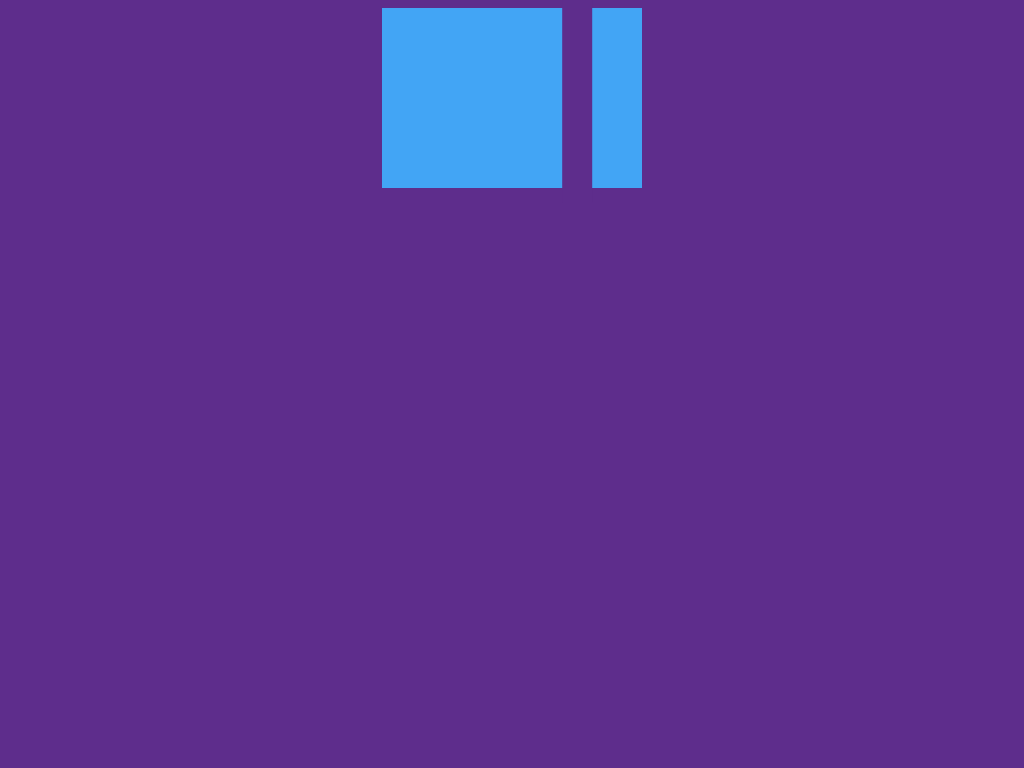

Write the HTML and CSS that draws this image.

<!-- file: art2.html -->
<!DOCTYPE html>
<html lang="en">
<head>
    <meta charset="UTF-8">
    <meta name="viewport" content="width=device-width, initial-scale=1.0">
    <link rel="stylesheet" href="art2.css">
    <title>Document</title>
</head>
<body>
    <div></div>
</body>
</html>

/* file: art2.css */
body{
    display:grid;
    place-items:center;
    background:#5E2D8C;
  }
  div{
    width:260px;
    height:180px;
    background:#42A5F5;
  }
  div:before{
    content:"";
    display:block;
    width:200px;
    height:30px;
    background:#5E2D8C;
    position:absolute;
    top:36%;
    left:50%;
    transform:translate(-50%,-50%);
    box-shadow:0 90px #5E2D8C;
  }
  div:after{
    content:"";
    position:absolute;
    width:22.5%;
    height:30px;
    background:#5E2D8C;
    transform:rotate(90deg);
    margin:65px 0px 0px 80px;
  }